Run: headless pygame with SDL's dummy video driver; simulated clock (each Clock.tick advances the game by its frame time, no real sleeping); random seed 0; keys injected as events and as key.get_pressed() state; no mouse input.
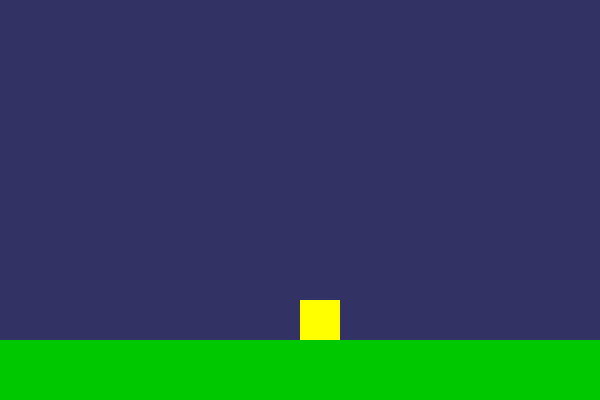
Frame 1 of 4 · flips 1–60 · no input
Frame 2 of 4 · flips 61–180 · tapped SPACE, RETURN · held RIGHT (→), D · screen unchanged from frame 1, image omitted
Frame 3 of 4 · flips 181–300 · held DOWN (↓), S · screen unchanged from frame 2, image omitted
Frame 4 of 4 · flips 301–420 · held LEFT (←), A, UP (↑), W · screen unchanged from frame 3, image omitted

The pygame program that drew these frames:

import pygame
import sys
pygame.init()

pantalla = pygame.display.set_mode((600, 400))
pygame.display.set_caption("Práctica 2 - Doble Salto Fluido")

# cubo del personaje
x, y = 300, 300
vel_y = 0
gravedad = 0.5  # gravedad más suave
saltos = 0      # contador de saltos

# rectángulo del suelo
suelo_y = 340   # altura del suelo 
alto_suelo = 60 # grosor del suelo


clock = pygame.time.Clock()
running = True

while running:
    clock.tick(60)

    for event in pygame.event.get():
        if event.type == pygame.QUIT:
            running = False
        
        # Detecta salto solo cuando se presiona una vez la barra espaciadora
        if event.type == pygame.KEYDOWN:
            if event.key == pygame.K_SPACE and saltos < 2:
                if saltos == 0:
                    vel_y = -10   # primer salto fuerte
                else:
                    vel_y = -8    # segundo salto más corto
                saltos += 1

    # Movimiento del cubo personaje
    y += vel_y
    vel_y += gravedad

    # Detectar suelo
    if y >= suelo_y - 40:   # 40 = altura del cuadrado
        y = suelo_y - 40
        vel_y = 0
        saltos = 0 # reinicia el contador de saltos

    # Dibujar pantalla
    pantalla.fill((50, 50, 100))

    # Dibuja el suelo (rectángulo verde)
    pygame.draw.rect(pantalla, (0, 200, 0), (0, suelo_y, 600, alto_suelo))
    
    # Cambia color si está en segundo salto
    color = (255, 255, 0) if saltos <= 1 else (255, 150, 0)
    pygame.draw.rect(pantalla, color, (x, y, 40, 40))
    
    pygame.display.update()

pygame.quit()
